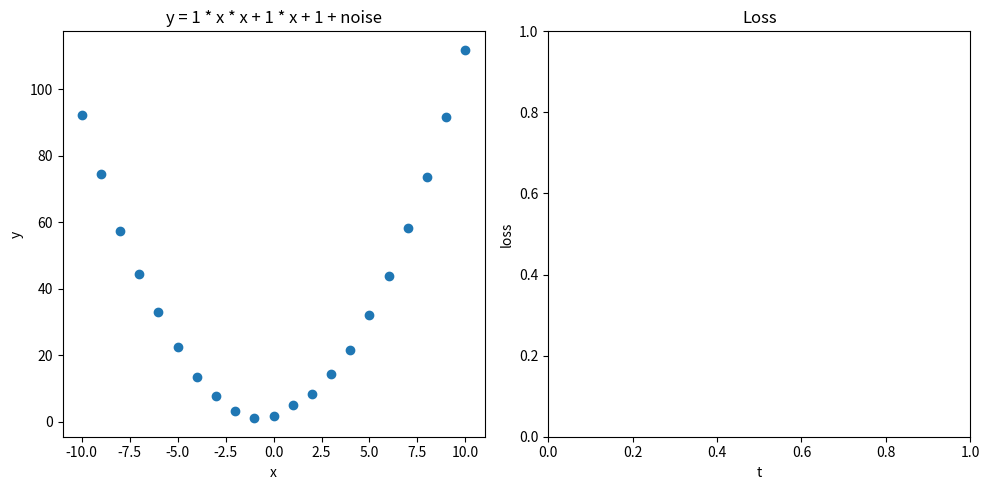

Python code for this plot:
import matplotlib.pyplot as plt
import random

_, axes = plt.subplots(1, 2, figsize=(10, 5))
line, = axes[0].plot([], [])

def f(x: float, a: float, b: float, c: float):
    return a * x * x + b * x + c

def get_data():
    a = random.choice(range(5))
    b = random.choice(range(5))
    c = random.choice(range(5))
    x = list(range(-10, 11))
    y = [f(_, a, b, c) + 2 * random.random() for _ in x]
    return (a, b, c, x, y)

(a, b, c, x, y) = get_data()

x_loss = []
y_loss = []

a_predicted: float = random.random()
b_predicted: float = random.random()
c_predicted: float = random.random()

is_mouse_pressed = False

def get_derivative():
    small = 0.01
    current_lost = get_lost(a_predicted, b_predicted, c_predicted)
    derivative_a = (get_lost(a_predicted + small, b_predicted, c_predicted) - current_lost)/small
    derivative_b = (get_lost(a_predicted, b_predicted + small, c_predicted) - current_lost)/small
    derivative_c = (get_lost(a_predicted, b_predicted, c_predicted + small) - current_lost)/small
    return (derivative_a, derivative_b, derivative_c)

def get_lost(a: float, b: float, c: float):
    y_predicted = [f(_, a, b, c) for _ in x]
    mse = sum((yp - yi)**2 for yp, yi in zip(y_predicted, y)) / len(y)
    return mse

alpha = 0.0001

def improve():
    global a_predicted, b_predicted, c_predicted

    (derivative_a, derivative_b, derivative_c) = get_derivative()

    a_predicted -= alpha * derivative_a
    b_predicted -= alpha * derivative_b
    c_predicted -= alpha * derivative_c

    # Plot the predicted line
    line.set_data(x, [f(_, a_predicted, b_predicted, c_predicted) for _ in x])
    
    # Plot the loss
    x_loss.append(len(x_loss))
    y_loss.append(get_lost(a_predicted, b_predicted, c_predicted))
    axes[1].plot(x_loss, y_loss)

    fig = plt.gcf()
    fig.canvas.draw() # Force a redraw of the figure

def on_press(event): # type: ignore
    global is_mouse_pressed
    if event.inaxes == axes[0] or event.inaxes == axes[1]: # Only trigger if click is within the axes
        is_mouse_pressed = True
        improve() # Call improve immediately on press

def on_motion(event): # type: ignore
    global is_mouse_pressed
    if is_mouse_pressed and (event.inaxes == axes[0] or event.inaxes == axes[1]):
        improve()

def on_release(event): # type: ignore
    global is_mouse_pressed
    is_mouse_pressed = False

def gradient_descent():
    
    axes[0].scatter(x, y)
    axes[0].set_title(f'y = {a} * x * x + {b} * x + {c} + noise')
    axes[0].set_xlabel('x')
    axes[0].set_ylabel('y')

    axes[1].set_title('Loss')
    axes[1].set_xlabel('t')
    axes[1].set_ylabel('loss')

    fig = plt.gcf()

    fig.canvas.mpl_connect('button_press_event', on_press)
    fig.canvas.mpl_connect('motion_notify_event', on_motion)
    fig.canvas.mpl_connect('button_release_event', on_release)

    # Adjust layout to prevent overlapping titles
    plt.tight_layout()

    # Display the plot
    plt.show()

if __name__ == "__main__":
    gradient_descent()